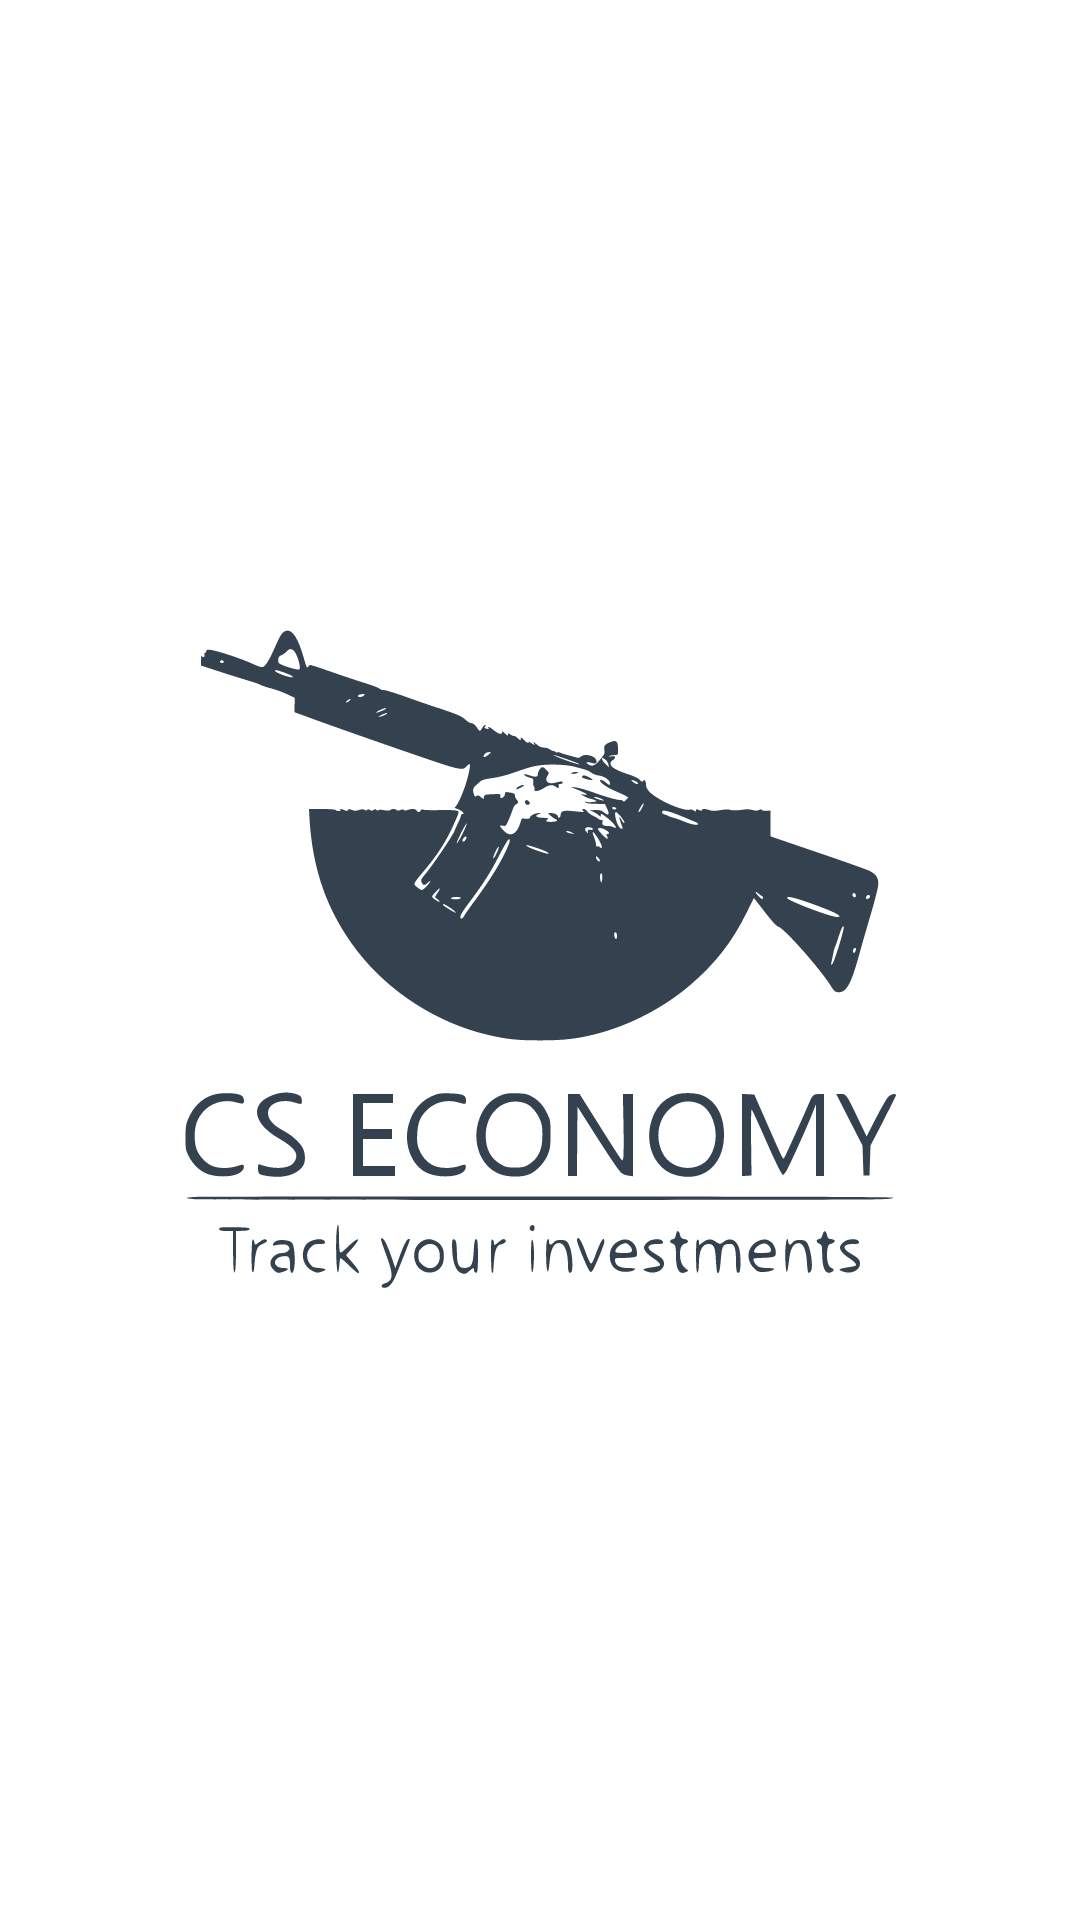

Reconstruct the res/layout file that produces this screen, plus the resources it refers to.
<!-- AndroidManifest.xml: application theme Theme.Cseconomy -->
<!-- res/layout/activity_main.xml -->
<?xml version="1.0" encoding="utf-8"?>
<androidx.constraintlayout.widget.ConstraintLayout xmlns:android="http://schemas.android.com/apk/res/android"
    xmlns:app="http://schemas.android.com/apk/res-auto"
    xmlns:tools="http://schemas.android.com/tools"
    android:layout_width="match_parent"
    android:layout_height="match_parent"
    android:background="@drawable/ic_splashscreen"
    tools:context=".MainActivity"/>
<!-- resources referenced by this layout -->
<resources>
  <!-- drawable ic_splashscreen: vector/xml drawable (drawable, 24568 chars, omitted) -->
  <style name="Theme.Cseconomy" parent="Theme.MaterialComponents.DayNight.DarkActionBar">
          
          <item name="colorPrimary">@color/blue_main</item>
          <item name="colorPrimaryVariant">@color/mil_green_main</item>
          <item name="colorOnPrimary">@color/white</item>
          
          <item name="colorSecondary">@color/pale_main</item>
          <item name="colorSecondaryVariant">@color/pale_main2</item>
          <item name="colorOnSecondary">@color/black</item>
          
          <item name="android:statusBarColor" tools:targetApi="l">?attr/colorPrimaryVariant</item>
          
      </style>
  <color name="blue_main">#1C315E</color>
  <color name="mil_green_main">#88A47C</color>
  <color name="white">#FFFFFFFF</color>
  <color name="pale_main">#E6E2C3</color>
  <color name="pale_main2">#E5E5CB</color>
  <color name="black">#FF000000</color>
</resources>
